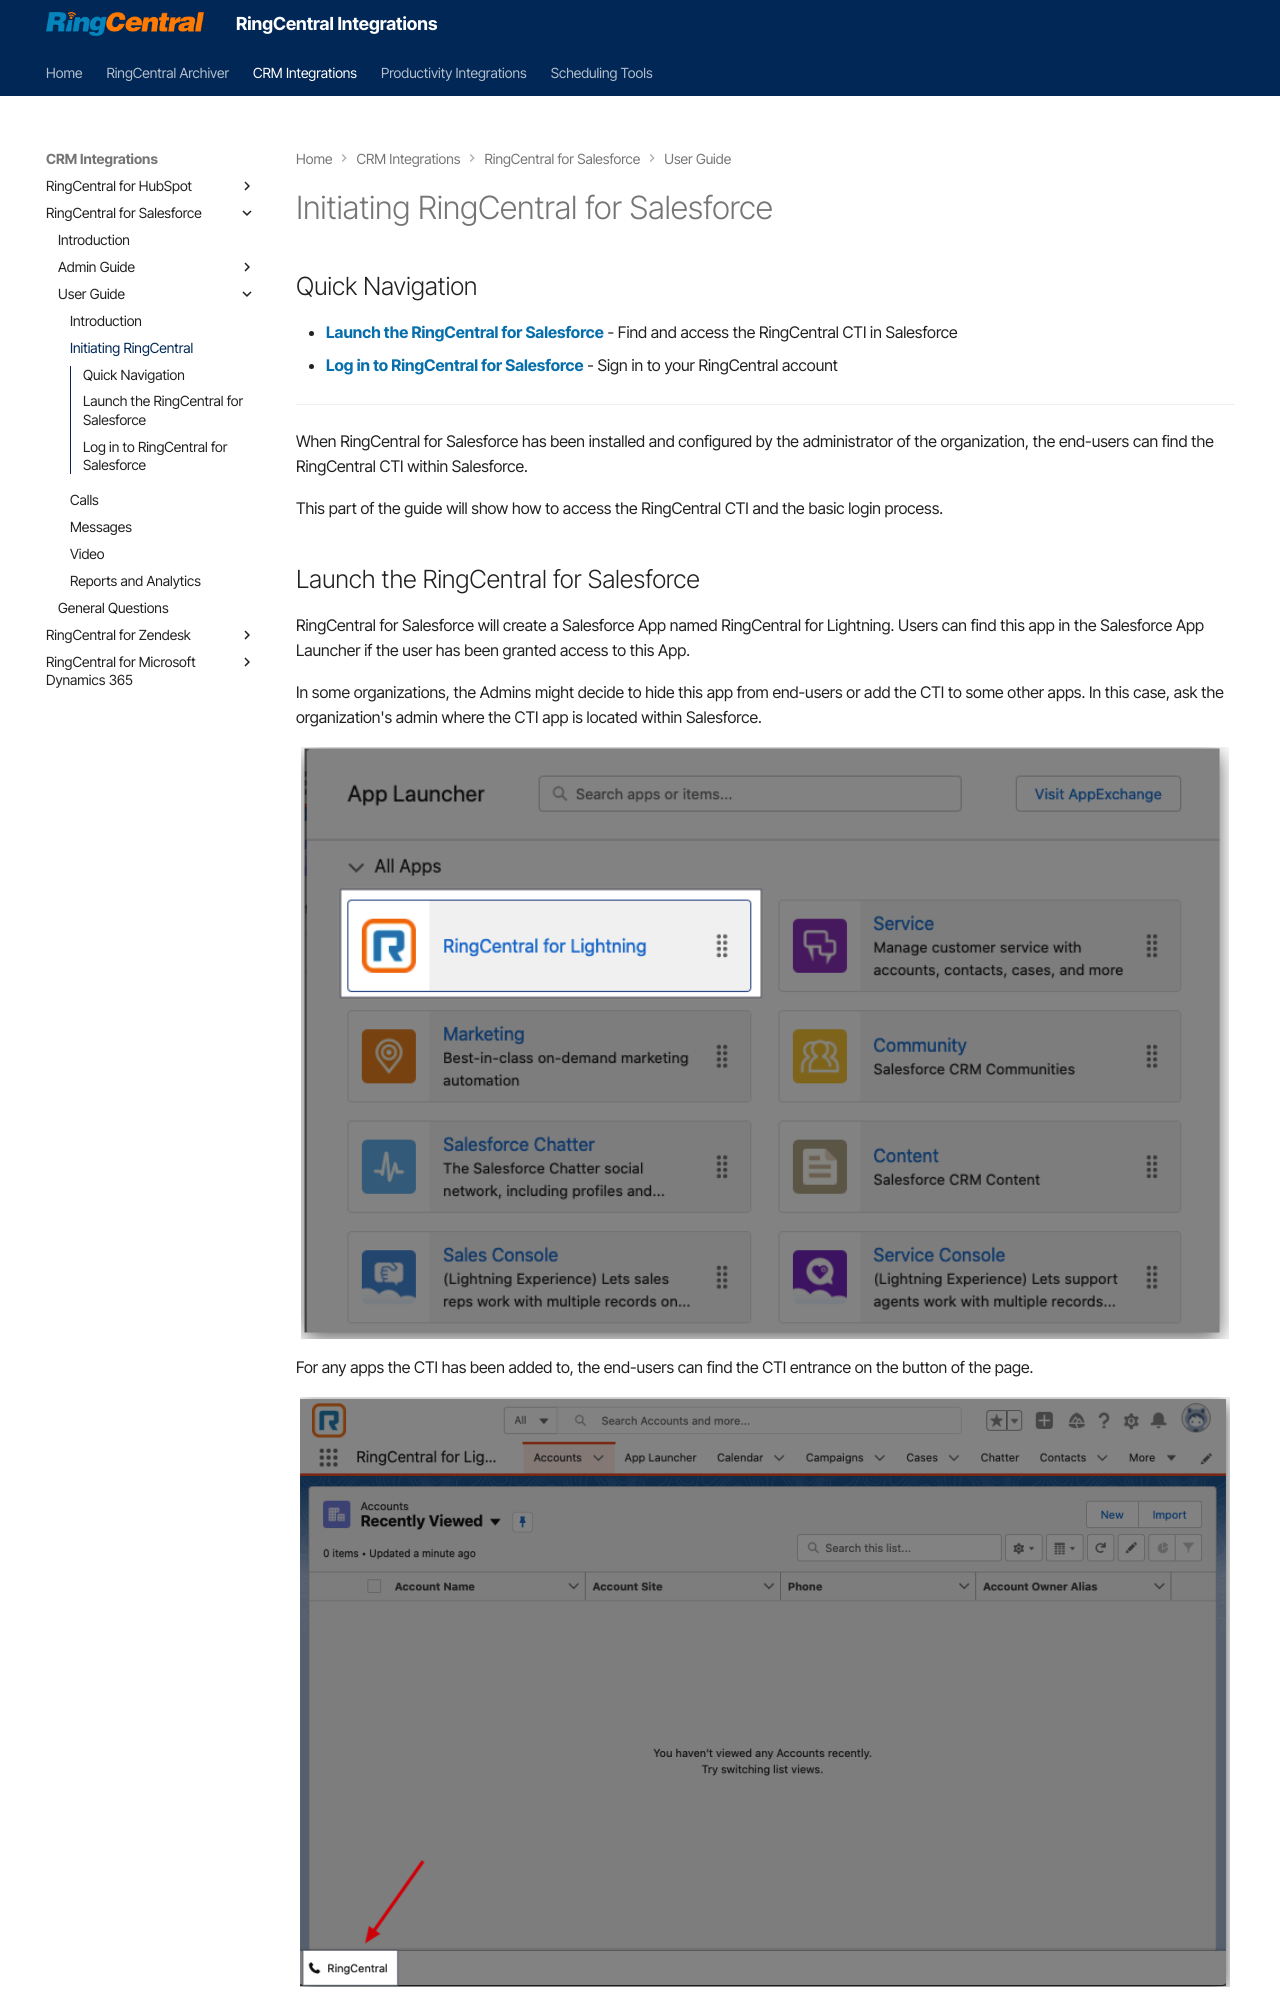

repository: ringcentral/ringcentral-integration-docs · page: salesforce/user-initiating-ringcentral/index.html · generator: mkdocs

---
hide:
    - toc
---

<style>
img {
    display: block;
    margin-left: auto;
    margin-right: auto;
}
</style>

# Initiating RingCentral for Salesforce

## Quick Navigation

-   **[Launch the RingCentral for Salesforce](#launch-the-ringcentral-for-salesforce)** - Find and access the RingCentral CTI in Salesforce
-   **[Log in to RingCentral for Salesforce](#log-in-to-ringcentral-for-salesforce)** - Sign in to your RingCentral account

---

When RingCentral for Salesforce has been installed and configured by the administrator of the organization, the end-users can find the RingCentral CTI within Salesforce.

This part of the guide will show how to access the RingCentral CTI and the basic login process.
